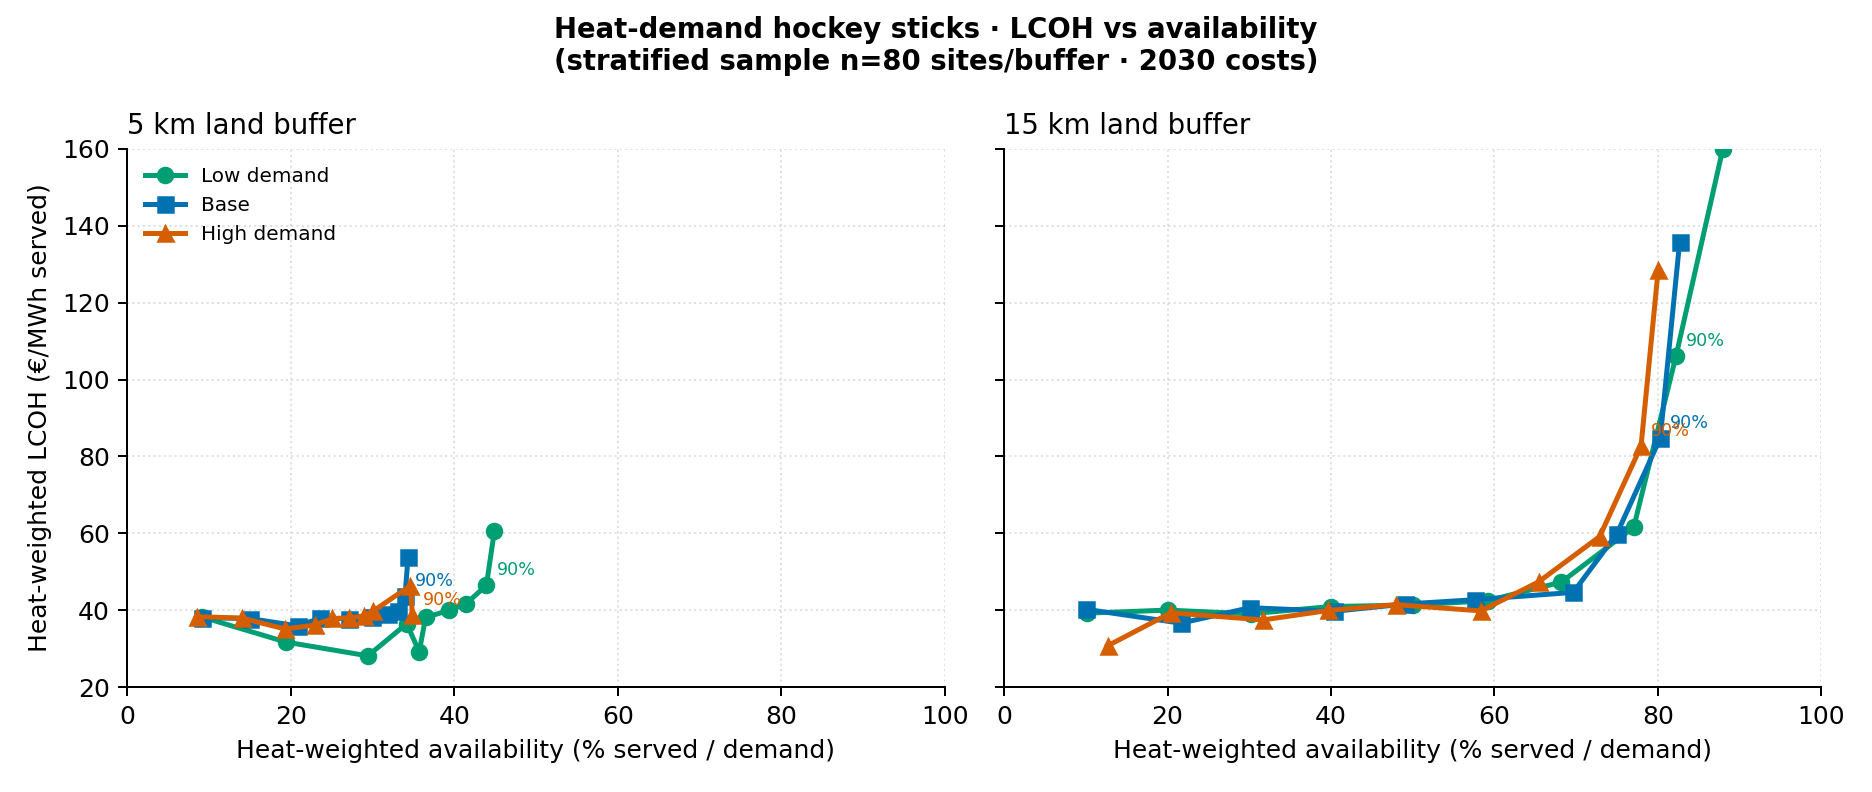

The data file committed next to this chart (first rows):
buffer_km, heat_case, availability_floor, n_sites, demand_twh, served_twh, served_pct, hw_LCOH_eur
5, base, 0.1, 82, 176.7, 16.11, 9.116, 38.07
5, base, 0.2, 82, 176.7, 26.5, 14.99, 37.83
5, base, 0.3, 82, 176.7, 36.79, 20.82, 35.93
5, base, 0.4, 82, 176.7, 41.68, 23.59, 37.9
5, base, 0.5, 82, 176.7, 48.02, 27.17, 37.8
5, base, 0.6, 82, 176.7, 52.99, 29.99, 38.12
5, base, 0.7, 82, 176.7, 56.26, 31.84, 38.89
5, base, 0.8, 82, 176.7, 58.58, 33.15, 39.79
5, base, 0.9, 82, 176.7, 60.04, 33.97, 43.81
5, base, 1.0, 82, 176.7, 60.69, 34.34, 53.81
5, high, 0.1, 82, 213.9, 18.18, 8.5, 38.33
5, high, 0.2, 82, 213.9, 29.99, 14.02, 37.94
5, high, 0.3, 82, 213.9, 41.3, 19.3, 35.11
5, high, 0.4, 82, 213.9, 49.03, 22.92, 36.13
5, high, 0.5, 82, 213.9, 53.59, 25.05, 37.85
5, high, 0.6, 82, 213.9, 58.14, 27.17, 38
5, high, 0.7, 82, 213.9, 61.81, 28.89, 38.5
5, high, 0.8, 82, 213.9, 64.27, 30.04, 39.74
5, high, 0.9, 82, 213.9, 74.62, 34.88, 38.65
5, high, 1.0, 81, 213.4, 73.92, 34.63, 46.39
5, low, 0.1, 82, 113.5, 10.39, 9.155, 38.21
5, low, 0.2, 82, 113.5, 22, 19.39, 31.72
5, low, 0.3, 82, 113.5, 33.39, 29.43, 28.13
5, low, 0.4, 82, 113.5, 40.51, 35.71, 29.19
5, low, 0.5, 81, 110.3, 37.7, 34.19, 36.5
5, low, 0.6, 82, 113.5, 41.41, 36.5, 38.12
5, low, 0.7, 82, 113.5, 44.71, 39.4, 39.99
5, low, 0.8, 81, 110, 45.54, 41.42, 41.66
5, low, 0.9, 82, 113.5, 49.85, 43.93, 46.46
5, low, 1.0, 82, 113.5, 50.95, 44.9, 60.5
15, base, 0.1, 84, 179.6, 17.96, 10, 40.25
15, base, 0.2, 84, 179.6, 38.85, 21.64, 36.63
15, base, 0.3, 84, 179.6, 54.05, 30.1, 40.66
15, base, 0.4, 84, 179.6, 72.43, 40.33, 39.71
15, base, 0.5, 84, 179.6, 88.14, 49.08, 41.61
15, base, 0.6, 84, 179.6, 103.4, 57.57, 42.73
15, base, 0.7, 84, 179.6, 125.1, 69.65, 44.65
15, base, 0.8, 84, 179.6, 134.7, 75.01, 59.95
15, base, 0.9, 84, 179.6, 144.2, 80.3, 84.77
15, base, 1.0, 84, 179.6, 148.5, 82.67, 135.8
15, high, 0.1, 84, 213.5, 27.03, 12.66, 30.74
15, high, 0.2, 84, 213.5, 43.58, 20.41, 39.33
15, high, 0.3, 84, 213.5, 67.65, 31.68, 37.47
15, high, 0.4, 84, 213.5, 84.76, 39.69, 39.94
15, high, 0.5, 84, 213.5, 102.3, 47.91, 41.46
15, high, 0.6, 84, 213.5, 124.7, 58.37, 39.82
15, high, 0.7, 84, 213.5, 139.7, 65.42, 47.39
15, high, 0.8, 84, 213.5, 155.6, 72.88, 59.16
15, high, 0.9, 84, 213.5, 166.5, 77.95, 82.68
15, high, 1.0, 84, 213.5, 170.9, 80.04, 128.5
15, low, 0.1, 84, 113.2, 11.44, 10.1, 39.23
15, low, 0.2, 84, 113.2, 22.65, 20, 40.03
15, low, 0.3, 84, 113.2, 34.18, 30.18, 39.07
15, low, 0.4, 84, 113.2, 45.3, 40, 40.96
15, low, 0.5, 84, 113.2, 56.62, 50.0, 41.34
15, low, 0.6, 84, 113.2, 67, 59.16, 42.48
15, low, 0.7, 84, 113.2, 77.24, 68.21, 47.32
15, low, 0.8, 84, 113.2, 87.25, 77.05, 61.57
15, low, 0.9, 84, 113.2, 93.11, 82.23, 106.1
15, low, 1.0, 84, 113.2, 99.6, 87.96, 188.2
